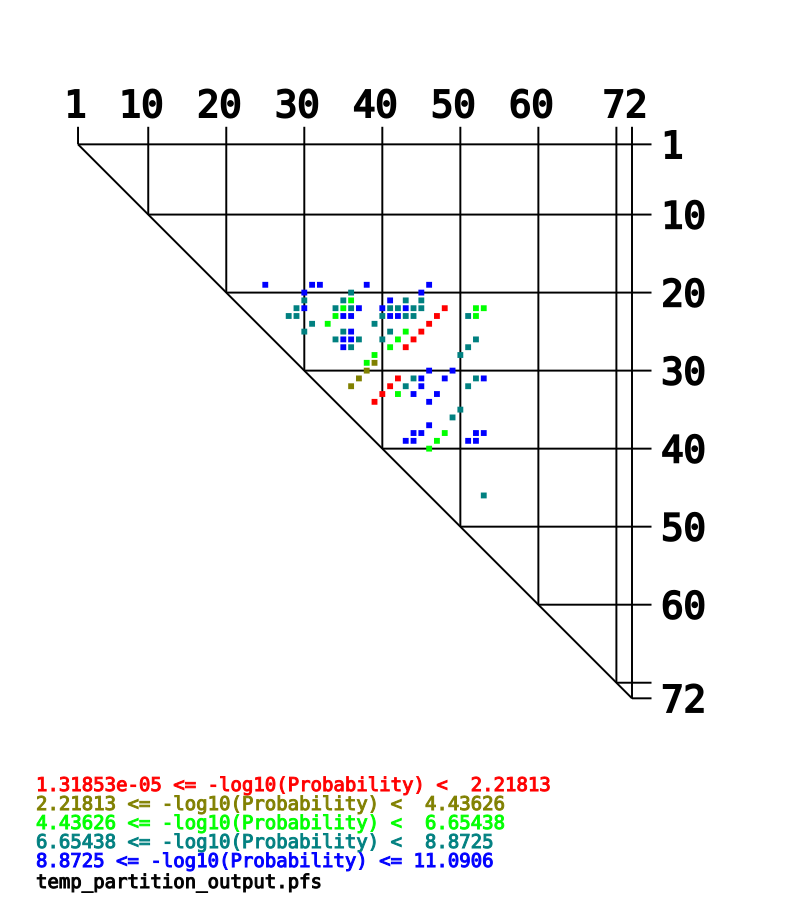

Data behind this chart, as committed beside it:
-log10(Probability), bp_res1, bp_base1, bp_res2, bp_base2, prob
9.995, 18, T, 24, A, 1.0108343695060145e-10
9.429, 18, T, 30, G, 3.7234026199279964e-10
9.11, 18, T, 31, A, 7.768014006916814e-10
9.752, 18, T, 37, G, 1.771617656703998e-10
9.484, 18, T, 45, G, 3.28299332711421e-10
9.552, 19, A, 29, T, 2.8051752598636823e-10
6.82, 19, A, 35, T, 1.5135612484362072e-07
9.583, 19, A, 44, T, 2.6098166650517867e-10
7.51, 20, A, 29, T, 3.091362967089045e-08
6.84, 20, A, 34, T, 1.444940619740872e-07
5.07, 20, A, 35, T, 8.510008620146484e-06
10.66, 20, A, 40, T, 2.1862508936067043e-11
8.817, 20, A, 42, T, 1.5225795765726804e-09
8.271, 20, A, 44, T, 5.352417722104684e-09
7.339, 21, G, 28, C, 4.582790456300614e-08
8.881, 21, G, 29, T, 1.315376261763684e-09
6.932, 21, G, 33, C, 1.1707926840831109e-07
5.022, 21, G, 34, T, 9.509112818334927e-06
8.16, 21, G, 35, T, 6.918309709189363e-09
9.159, 21, G, 36, C, 6.936493761192394e-10
10.75, 21, G, 39, C, 1.758733354135575e-11
8.499, 21, G, 40, T, 3.1685458798812545e-09
8.764, 21, G, 41, C, 1.7222650955266569e-09
10.25, 21, G, 42, T, 5.6053146964653717e-11
8.237, 21, G, 43, C, 5.7940201336371e-09
7.69, 21, G, 44, T, 2.0415969112800495e-08
0.00076, 21, G, 47, C, 0.9983
5.278, 21, G, 51, C, 5.269507172734769e-06
4.873, 21, G, 52, C, 1.3391215529532938e-05
7.675, 22, G, 27, T, 2.1118837086638864e-08
8.642, 22, G, 28, C, 2.2787674114329484e-09
5.012, 22, G, 33, C, 9.720755058298197e-06
9.756, 22, G, 34, T, 1.7546479769400097e-10
9.393, 22, G, 35, T, 4.0455726071809606e-10
8.271, 22, G, 39, C, 5.357719837335514e-09
10.44, 22, G, 40, T, 3.613266545234519e-11
10.06, 22, G, 41, C, 8.667622733900406e-11
8.422, 22, G, 42, T, 3.788349162561169e-09
7.633, 22, G, 43, C, 2.328788243645579e-08
1.37092e-05, 22, G, 46, C, 1
6.948, 22, G, 50, T, 1.1265747159265796e-07
5.206, 22, G, 51, C, 6.22629939305774e-06
7.164, 23, C, 30, G, 6.859461138545092e-08
5.011, 23, C, 32, G, 9.744509873803321e-06
8.272, 23, C, 38, G, 5.3478596370398385e-09
1.31853e-05, 23, C, 45, G, 1
7.184, 24, A, 29, T, 6.546211006858572e-08
8.55, 24, A, 34, T, 2.8159828141934483e-09
9.478, 24, A, 35, T, 3.3263657477980943e-10
8.153, 24, A, 40, T, 7.037201717220576e-09
4.871, 24, A, 42, T, 1.344497503035281e-05
0.0002349, 24, A, 44, T, 0.9995
8.508, 25, G, 33, C, 3.1053460241091933e-09
9.469, 25, G, 34, T, 3.39437640578256e-10
9.482, 25, G, 35, T, 3.2967043412276476e-10
7.862, 25, G, 36, C, 1.3750547796397274e-08
7.869, 25, G, 39, C, 1.352072563194278e-08
4.538, 25, G, 41, C, 2.8949428859908273e-05
0.0002182, 25, G, 43, C, 0.9995
8.42, 25, G, 51, C, 3.8027694824361005e-09
... 45 more rows
